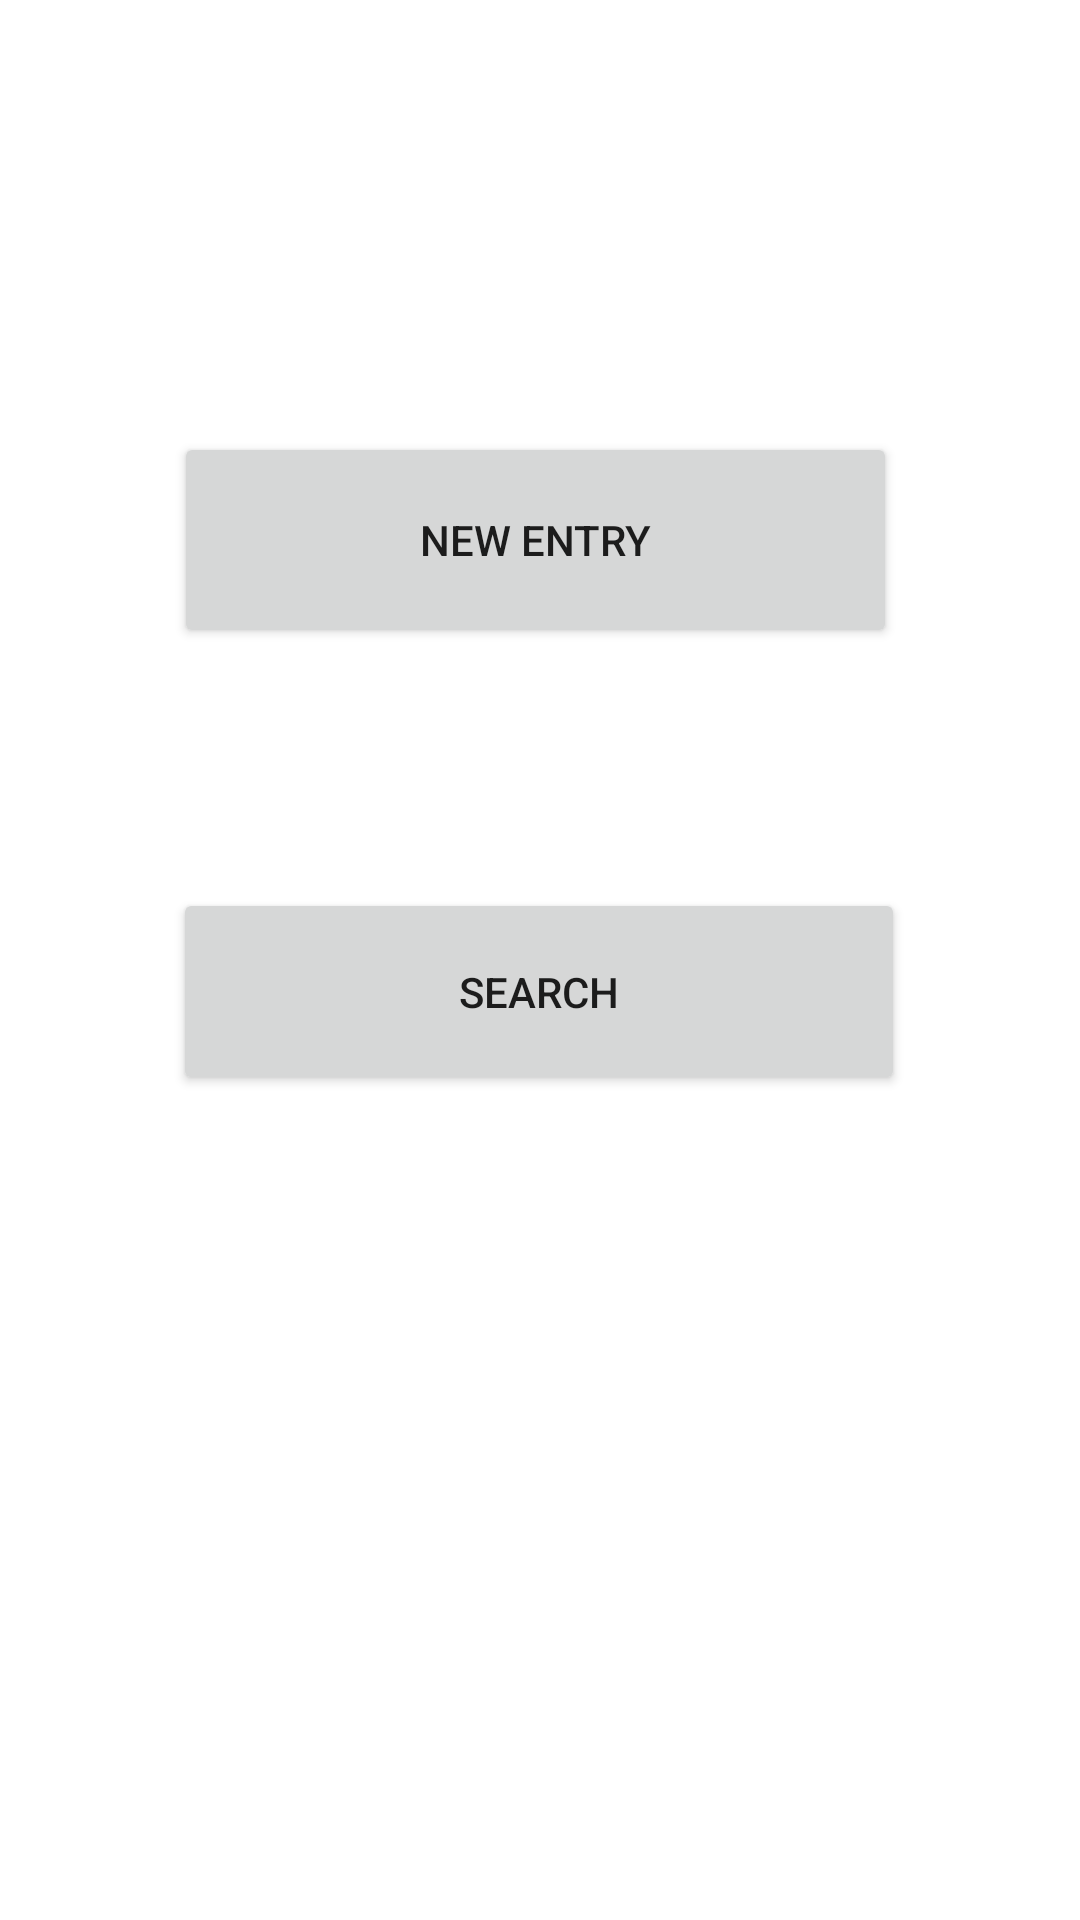

Write the Android layout XML for this screen, with the resource values it uses.
<!-- AndroidManifest.xml: application theme AppTheme -->
<!-- res/layout/activity_three_button_page.xml -->
<?xml version="1.0" encoding="utf-8"?>
<androidx.constraintlayout.widget.ConstraintLayout xmlns:android="http://schemas.android.com/apk/res/android"
    xmlns:app="http://schemas.android.com/apk/res-auto"
    xmlns:tools="http://schemas.android.com/tools"
    android:id="@+id/main"
    android:layout_width="match_parent"
    android:layout_height="match_parent"
    tools:context=".ThreeButtonPage">

    <Button
        android:theme="@style/Theme.MyApplication"
        android:id="@+id/newEntery"
        android:layout_width="241dp"
        android:layout_height="72dp"
        android:layout_marginTop="144dp"

        android:text="@string/new_entry"
        app:layout_constraintEnd_toEndOf="parent"
        app:layout_constraintHorizontal_bias="0.488"
        app:layout_constraintStart_toStartOf="parent"
        app:layout_constraintTop_toTopOf="parent" />

    <Button
        android:theme="@style/Theme.MyApplication"
        android:id="@+id/search"
        android:layout_width="244dp"
        android:layout_height="69dp"
        android:layout_marginTop="80dp"
        android:text="@string/search"
        app:layout_constraintEnd_toEndOf="parent"
        app:layout_constraintHorizontal_bias="0.497"
        app:layout_constraintStart_toStartOf="parent"
        app:layout_constraintTop_toBottomOf="@+id/newEntery" />


</androidx.constraintlayout.widget.ConstraintLayout>
<!-- resources referenced by this layout -->
<resources>
  <string name="new_entry">New entry</string>
  <string name="search">Search</string>
  <style name="AppTheme" parent="Theme.AppCompat.Light.DarkActionBar">
          
          <item name="android:windowBackground">@color/fixed_background_color</item>
      </style>
  <color name="fixed_background_color">#606C38</color>
</resources>
